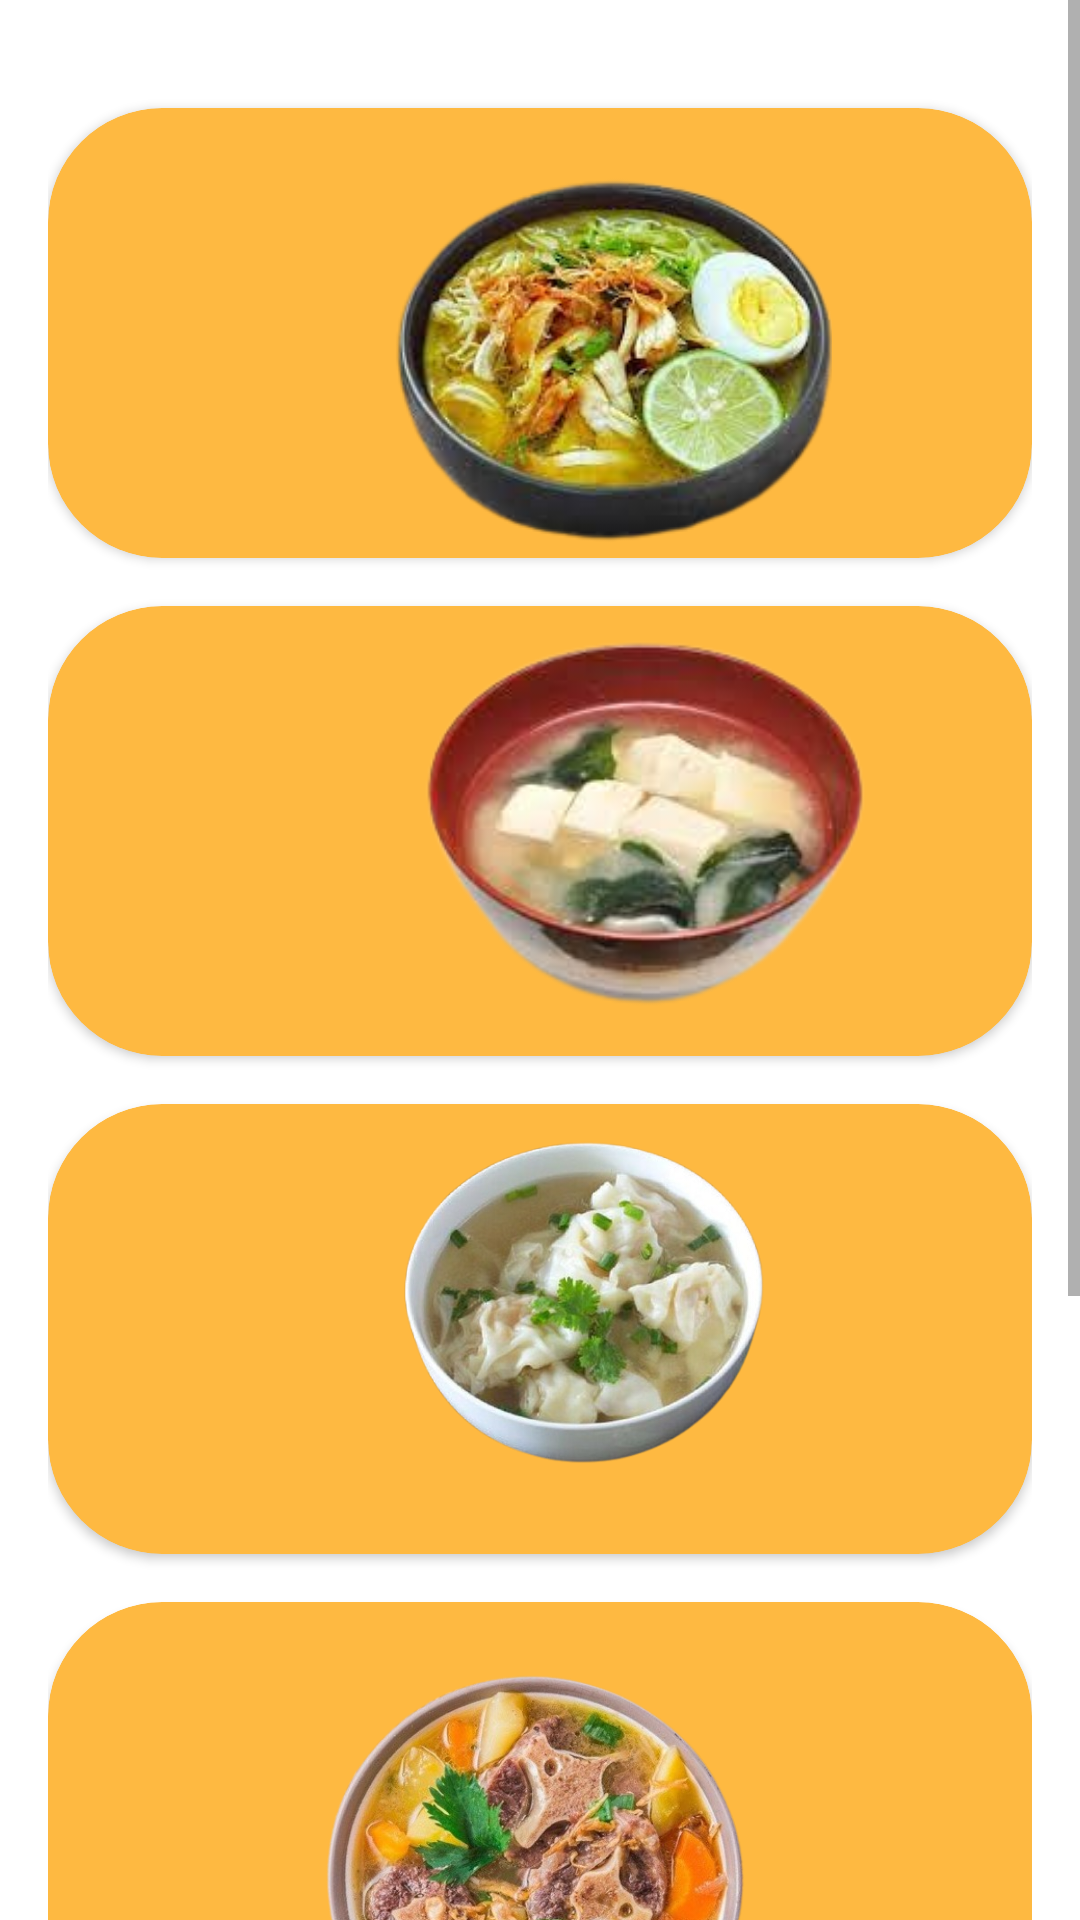

Android layout source for this screen:
<!-- AndroidManifest.xml: application theme Theme.FoodReceipe -->
<!-- res/layout/activity_soup.xml -->
<?xml version="1.0" encoding="utf-8"?>
<ScrollView xmlns:android="http://schemas.android.com/apk/res/android"
    xmlns:tools="http://schemas.android.com/tools"
    android:layout_width="match_parent"
    android:layout_height="match_parent"
    xmlns:app="http://schemas.android.com/apk/res-auto"
    android:background="@color/white"
    tools:context=".kategorimakanan.Soup">


    <LinearLayout
        android:layout_width="match_parent"
        android:layout_height="wrap_content"
        android:orientation="vertical"
        android:layout_marginBottom="30dp"
        android:padding="16dp">

        <androidx.cardview.widget.CardView
            android:id="@+id/salad"
            android:layout_width="match_parent"
            android:layout_height="150dp"
            android:layout_marginBottom="16dp"
            android:backgroundTint="@color/orange"
            app:cardCornerRadius="38dp"
            android:layout_marginTop="20dp"
            android:onClick="salad">

            <LinearLayout
                android:layout_width="match_parent"
                android:layout_height="match_parent"
                android:orientation="horizontal"
                android:gravity="center_vertical">

                <ImageView
                    android:layout_width="wrap_content"
                    android:layout_height="150dp"
                    android:layout_gravity="center"
                    android:layout_marginLeft="70dp"
                    android:src="@drawable/soto" />
            </LinearLayout>
        </androidx.cardview.widget.CardView>

        <androidx.cardview.widget.CardView
            android:id="@+id/cookies"
            android:layout_width="match_parent"
            android:layout_height="150dp"
            android:layout_marginBottom="16dp"
            android:backgroundTint="@color/orange"
            app:cardCornerRadius="38dp"
            android:onClick="cookies">

            <LinearLayout
                android:layout_width="match_parent"
                android:layout_height="match_parent"
                android:orientation="horizontal"
                android:gravity="center_vertical">

                <ImageView
                    android:layout_width="wrap_content"
                    android:layout_height="150dp"
                    android:src="@drawable/miso"
                    android:layout_marginLeft="70dp"
                    />
            </LinearLayout>
        </androidx.cardview.widget.CardView>

        <androidx.cardview.widget.CardView
            android:id="@+id/soup"
            android:layout_width="match_parent"
            android:layout_height="150dp"
            android:layout_marginBottom="16dp"
            android:backgroundTint="@color/orange"
            app:cardCornerRadius="38dp"
            android:onClick="soup">

            <LinearLayout
                android:layout_width="match_parent"
                android:layout_height="match_parent"
                android:orientation="horizontal"
                android:gravity="center_vertical">

                <ImageView
                    android:layout_width="wrap_content"
                    android:layout_height="150dp"
                    android:src="@drawable/sup_pangsit"
                    android:layout_marginLeft="0dp"
                    />

            </LinearLayout>
        </androidx.cardview.widget.CardView>

        <androidx.cardview.widget.CardView
            android:id="@+id/cake"
            android:layout_width="match_parent"
            android:layout_height="150dp"
            android:layout_marginBottom="16dp"
            android:backgroundTint="@color/orange"
            app:cardCornerRadius="38dp"
            android:onClick="cake">

            <LinearLayout
                android:layout_width="match_parent"
                android:layout_height="match_parent"
                android:orientation="horizontal"
                android:gravity="center_vertical">

                <ImageView
                    android:layout_width="wrap_content"
                    android:layout_height="200dp"
                    android:src="@drawable/supbuntut"
                    android:layout_marginLeft="0dp"
                    />

            </LinearLayout>
        </androidx.cardview.widget.CardView>

        <androidx.cardview.widget.CardView
            android:id="@+id/meat"
            android:layout_width="match_parent"
            android:layout_height="150dp"
            android:layout_marginBottom="16dp"
            android:backgroundTint="@color/orange"
            app:cardCornerRadius="38dp"
            android:onClick="meat">

            <LinearLayout
                android:layout_width="match_parent"
                android:layout_height="match_parent"
                android:orientation="horizontal"
                android:gravity="center_vertical">

                <ImageView
                    android:layout_width="wrap_content"
                    android:layout_height="wrap_content"
                    android:src="@drawable/jagung"
                    android:layout_marginLeft="50dp"
                    />

            </LinearLayout>
        </androidx.cardview.widget.CardView>


        <androidx.cardview.widget.CardView
            android:layout_width="match_parent"
            android:layout_height="50dp"
            android:layout_marginBottom="16dp"
            android:backgroundTint="@color/biru"
            app:cardCornerRadius="38dp"
            android:paddingBottom="50dp"
            android:visibility="invisible"
            android:onClick="noodle">

            <LinearLayout
                android:layout_width="match_parent"
                android:layout_height="50dp"
                android:orientation="horizontal"
                android:gravity="center_vertical">

                
                
                
                
                
                

                
                
                
                
                
                
                
                
            </LinearLayout>
        </androidx.cardview.widget.CardView>

    </LinearLayout>
</ScrollView>
<!-- resources referenced by this layout -->
<resources>
  <color name="biru">#6dc5d1</color>
  <color name="orange">#feb941</color>
  <color name="white">#FFFFFFFF</color>
  <!-- drawable jagung: png bitmap (drawable, 276503 bytes) -->
  <!-- drawable miso: png bitmap (drawable, 52931 bytes) -->
  <!-- drawable noodle: png bitmap (drawable-v24, 41481 bytes) -->
  <!-- drawable soto: png bitmap (drawable, 82424 bytes) -->
  <!-- drawable sup_pangsit: png bitmap (drawable, 223865 bytes) -->
  <!-- drawable supbuntut: png bitmap (drawable, 331509 bytes) -->
  <style name="Theme.FoodReceipe" parent="Theme.MaterialComponents.DayNight.NoActionBar">
          
          <item name="colorPrimary">@color/black</item>
          <item name="colorPrimaryVariant">@color/black </item>
          <item name="colorOnPrimary">@color/white</item>
          
          <item name="colorSecondary">@color/teal_200</item>
          <item name="colorSecondaryVariant">@color/teal_700</item>
          <item name="colorOnSecondary">@color/black</item>
          
          <item name="android:statusBarColor">?attr/colorPrimaryVariant</item>
          
      </style>
  <color name="black">#FF000000</color>
  <color name="teal_200">#FF03DAC5</color>
  <color name="teal_700">#FF018786</color>
</resources>
